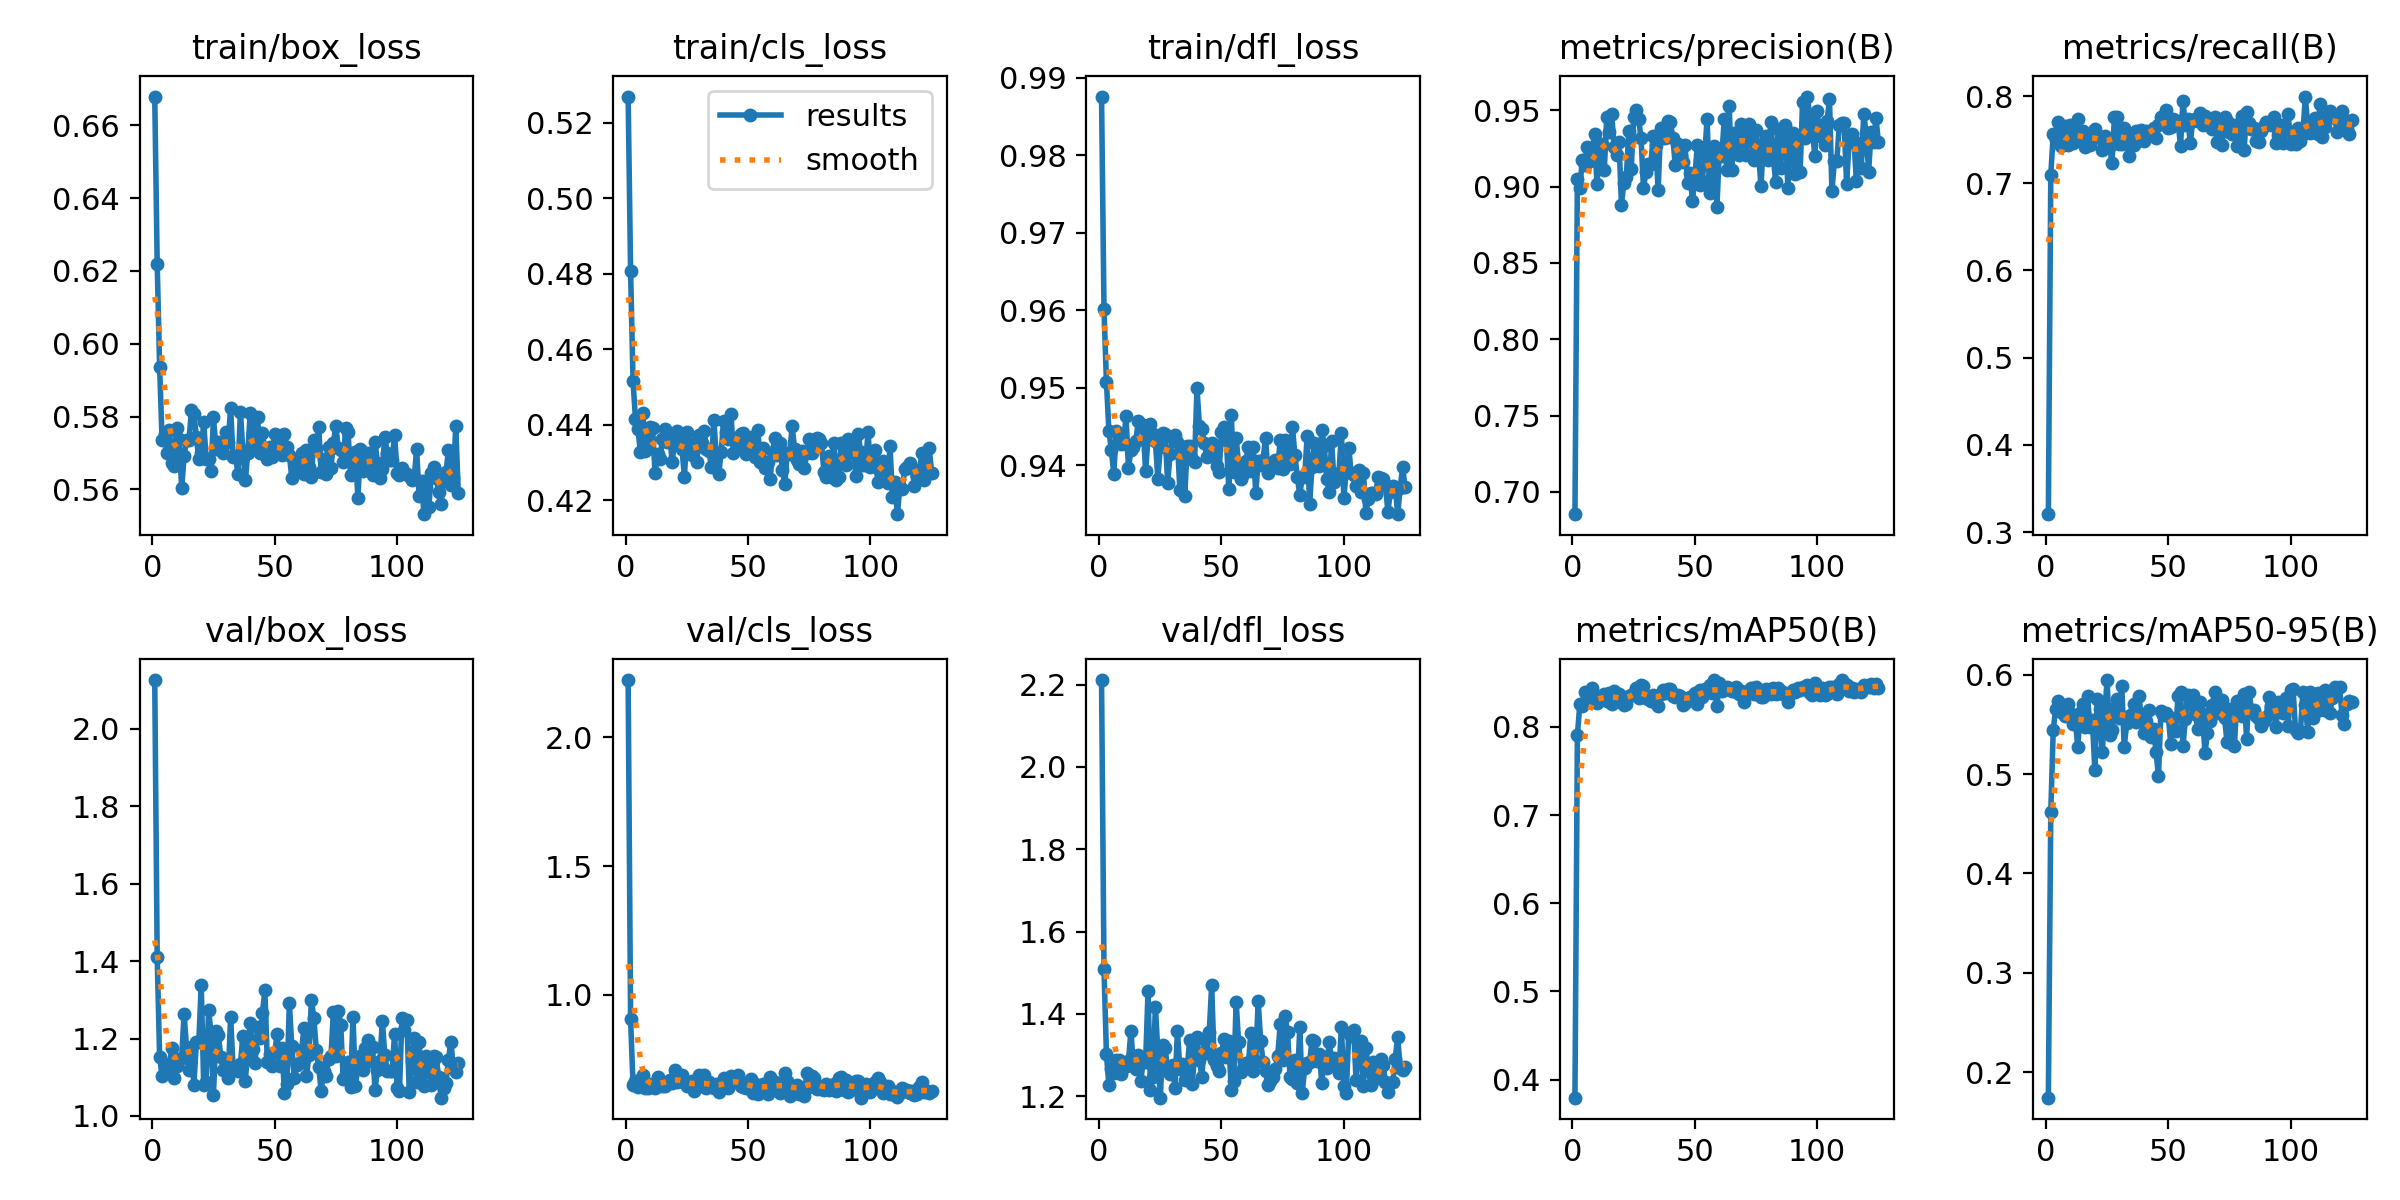

The table this chart was drawn from, first rows:
epoch, time, train/box_loss, train/cls_loss, train/dfl_loss, metrics/precision(B), metrics/recall(B), metrics/mAP50(B), metrics/mAP50-95(B), val/box_loss, val/cls_loss, val/dfl_loss, lr/pg0, lr/pg1, lr/pg2
1, 41.23, 0.6679, 0.527, 0.9876, 0.6854, 0.3205, 0.3796, 0.1742, 2.126, 2.223, 2.211, 0.06734, 0.0001641, 0.0001641
2, 70.7, 0.622, 0.4807, 0.9601, 0.9048, 0.7096, 0.7904, 0.4623, 1.41, 0.9052, 1.508, 0.03417, 0.00033, 0.00033
3, 106.7, 0.5936, 0.4515, 0.9507, 0.8993, 0.7564, 0.8259, 0.5448, 1.152, 0.6471, 1.302, 0.001, 0.000495, 0.000495
4, 138.3, 0.5735, 0.4415, 0.9445, 0.9172, 0.7495, 0.8232, 0.5661, 1.102, 0.6641, 1.228, 0.0004963, 0.0004963, 0.0004963
5, 170.3, 0.5752, 0.4387, 0.942, 0.9142, 0.7704, 0.8392, 0.5734, 1.133, 0.6409, 1.267, 0.0004951, 0.0004951, 0.0004951
6, 198.6, 0.57, 0.4329, 0.9389, 0.926, 0.7421, 0.8298, 0.5629, 1.125, 0.6666, 1.255, 0.0004938, 0.0004938, 0.0004938
7, 229.5, 0.5763, 0.4431, 0.9444, 0.9164, 0.7594, 0.828, 0.5657, 1.132, 0.6868, 1.287, 0.0004926, 0.0004926, 0.0004926
8, 274.5, 0.5671, 0.433, 0.9439, 0.9233, 0.7655, 0.8445, 0.559, 1.175, 0.6355, 1.289, 0.0004913, 0.0004913, 0.0004913
9, 307.6, 0.5664, 0.4348, 0.9427, 0.9348, 0.7437, 0.8279, 0.5708, 1.099, 0.6384, 1.253, 0.0004901, 0.0004901, 0.0004901
10, 344.3, 0.5769, 0.4394, 0.9428, 0.9014, 0.7672, 0.8266, 0.562, 1.128, 0.6531, 1.27, 0.0004889, 0.0004889, 0.0004889
11, 380.8, 0.5737, 0.4391, 0.9463, 0.9244, 0.7457, 0.8328, 0.5507, 1.148, 0.6537, 1.274, 0.0004876, 0.0004876, 0.0004876
12, 412.4, 0.5603, 0.4271, 0.9396, 0.9278, 0.748, 0.8324, 0.5554, 1.151, 0.6371, 1.285, 0.0004864, 0.0004864, 0.0004864
13, 444.6, 0.5692, 0.4323, 0.9419, 0.9109, 0.7731, 0.8367, 0.5272, 1.264, 0.6815, 1.359, 0.0004852, 0.0004852, 0.0004852
14, 475.3, 0.5737, 0.4308, 0.9424, 0.9456, 0.7514, 0.8288, 0.5615, 1.173, 0.6655, 1.274, 0.0004839, 0.0004839, 0.0004839
15, 504.7, 0.5734, 0.4363, 0.9431, 0.9355, 0.7594, 0.8388, 0.5705, 1.118, 0.6437, 1.265, 0.0004827, 0.0004827, 0.0004827
16, 532.5, 0.5818, 0.4389, 0.9457, 0.9473, 0.7416, 0.8258, 0.5472, 1.178, 0.6459, 1.3, 0.0004814, 0.0004814, 0.0004814
17, 558.8, 0.5808, 0.4354, 0.9453, 0.9262, 0.7484, 0.8406, 0.5788, 1.08, 0.6589, 1.237, 0.0004802, 0.0004802, 0.0004802
18, 588.6, 0.5743, 0.4372, 0.9448, 0.921, 0.7437, 0.8365, 0.5479, 1.192, 0.6664, 1.282, 0.000479, 0.000479, 0.000479
19, 636, 0.5684, 0.43, 0.9393, 0.9294, 0.7581, 0.8375, 0.5542, 1.191, 0.6584, 1.283, 0.0004777, 0.0004777, 0.0004777
20, 668.5, 0.57, 0.4359, 0.9435, 0.8882, 0.762, 0.8282, 0.5041, 1.339, 0.7076, 1.456, 0.0004765, 0.0004765, 0.0004765
21, 727.8, 0.5785, 0.4383, 0.9453, 0.9025, 0.7549, 0.8245, 0.5757, 1.08, 0.6625, 1.216, 0.0004752, 0.0004752, 0.0004752
22, 772.8, 0.5685, 0.4367, 0.944, 0.9064, 0.7515, 0.826, 0.5658, 1.086, 0.6654, 1.246, 0.000474, 0.000474, 0.000474
23, 805.6, 0.5683, 0.4335, 0.9432, 0.9362, 0.738, 0.8346, 0.5221, 1.274, 0.6871, 1.417, 0.0004728, 0.0004728, 0.0004728
24, 832.2, 0.565, 0.4263, 0.9383, 0.9114, 0.754, 0.8364, 0.5588, 1.211, 0.6657, 1.309, 0.0004715, 0.0004715, 0.0004715
25, 877.2, 0.5798, 0.438, 0.9423, 0.9458, 0.7455, 0.8381, 0.5949, 1.055, 0.6456, 1.197, 0.0004703, 0.0004703, 0.0004703
26, 910.9, 0.5712, 0.4352, 0.9441, 0.9505, 0.7432, 0.8441, 0.5394, 1.22, 0.6432, 1.326, 0.0004691, 0.0004691, 0.0004691
27, 937.3, 0.5731, 0.4319, 0.9441, 0.9442, 0.7232, 0.8331, 0.5446, 1.208, 0.6658, 1.316, 0.0004678, 0.0004678, 0.0004678
28, 994.6, 0.5716, 0.4332, 0.9377, 0.9321, 0.7756, 0.8475, 0.5668, 1.151, 0.625, 1.263, 0.0004666, 0.0004666, 0.0004666
29, 1021, 0.5701, 0.4301, 0.9414, 0.8989, 0.7763, 0.846, 0.5753, 1.12, 0.6409, 1.255, 0.0004654, 0.0004654, 0.0004654
30, 1051, 0.5758, 0.4372, 0.9435, 0.9096, 0.7455, 0.833, 0.5568, 1.142, 0.6867, 1.277, 0.0004641, 0.0004641, 0.0004641
31, 1081, 0.5729, 0.4353, 0.9439, 0.9149, 0.7452, 0.832, 0.5891, 1.097, 0.6431, 1.22, 0.0004629, 0.0004629, 0.0004629
32, 1117, 0.5822, 0.4384, 0.943, 0.9147, 0.7636, 0.8295, 0.5274, 1.256, 0.6881, 1.359, 0.0004616, 0.0004616, 0.0004616
33, 1148, 0.5689, 0.4337, 0.9368, 0.9331, 0.7527, 0.8359, 0.5511, 1.124, 0.6354, 1.267, 0.0004604, 0.0004604, 0.0004604
34, 1177, 0.5691, 0.433, 0.9423, 0.9273, 0.7317, 0.8273, 0.5584, 1.127, 0.6591, 1.277, 0.0004592, 0.0004592, 0.0004592
35, 1203, 0.5643, 0.4289, 0.9361, 0.8978, 0.7565, 0.824, 0.5602, 1.115, 0.6515, 1.24, 0.0004579, 0.0004579, 0.0004579
36, 1230, 0.5814, 0.4413, 0.9424, 0.9387, 0.7441, 0.8376, 0.5711, 1.133, 0.6385, 1.267, 0.0004567, 0.0004567, 0.0004567
37, 1265, 0.5706, 0.4321, 0.9424, 0.9346, 0.7595, 0.8416, 0.5523, 1.208, 0.6538, 1.336, 0.0004554, 0.0004554, 0.0004554
38, 1295, 0.5625, 0.4269, 0.9408, 0.9321, 0.7509, 0.8387, 0.5788, 1.091, 0.623, 1.23, 0.0004542, 0.0004542, 0.0004542
39, 1322, 0.5699, 0.4327, 0.9404, 0.9428, 0.7612, 0.8426, 0.5572, 1.166, 0.6492, 1.296, 0.000453, 0.000453, 0.000453
40, 1353, 0.5809, 0.441, 0.95, 0.9421, 0.7485, 0.8428, 0.5416, 1.241, 0.6758, 1.343, 0.0004517, 0.0004517, 0.0004517
41, 1397, 0.5754, 0.4381, 0.945, 0.932, 0.7593, 0.8347, 0.5539, 1.172, 0.6396, 1.288, 0.0004505, 0.0004505, 0.0004505
42, 1426, 0.5718, 0.4363, 0.9446, 0.914, 0.7568, 0.8341, 0.5644, 1.137, 0.6385, 1.246, 0.0004493, 0.0004493, 0.0004493
43, 1452, 0.5799, 0.4428, 0.9429, 0.9277, 0.7569, 0.8364, 0.5371, 1.229, 0.6822, 1.339, 0.000448, 0.000448, 0.000448
44, 1480, 0.5699, 0.4325, 0.9411, 0.9167, 0.7634, 0.8349, 0.5458, 1.201, 0.6752, 1.305, 0.0004468, 0.0004468, 0.0004468
45, 1511, 0.5754, 0.4365, 0.9412, 0.9161, 0.752, 0.8251, 0.5224, 1.266, 0.6676, 1.355, 0.0004456, 0.0004456, 0.0004456
46, 1536, 0.5708, 0.4341, 0.9428, 0.9272, 0.7666, 0.8272, 0.4981, 1.324, 0.6861, 1.47, 0.0004443, 0.0004443, 0.0004443
47, 1565, 0.5683, 0.4376, 0.9424, 0.9022, 0.776, 0.8323, 0.5635, 1.14, 0.6461, 1.288, 0.0004431, 0.0004431, 0.0004431
48, 1597, 0.5716, 0.4379, 0.9399, 0.9087, 0.7742, 0.8339, 0.5598, 1.16, 0.6412, 1.273, 0.0004418, 0.0004418, 0.0004418
49, 1629, 0.569, 0.4321, 0.9391, 0.8906, 0.7842, 0.8331, 0.562, 1.129, 0.6354, 1.262, 0.0004406, 0.0004406, 0.0004406
50, 1655, 0.5751, 0.4348, 0.9443, 0.9063, 0.7628, 0.8387, 0.559, 1.164, 0.656, 1.304, 0.0004394, 0.0004394, 0.0004394
51, 1686, 0.5718, 0.4368, 0.945, 0.927, 0.764, 0.826, 0.5306, 1.211, 0.6734, 1.338, 0.0004381, 0.0004381, 0.0004381
52, 1713, 0.5722, 0.4332, 0.9433, 0.9008, 0.7739, 0.8422, 0.5561, 1.128, 0.6195, 1.294, 0.0004369, 0.0004369, 0.0004369
53, 1740, 0.5695, 0.4315, 0.937, 0.9035, 0.7674, 0.8336, 0.5434, 1.175, 0.6536, 1.333, 0.0004356, 0.0004356, 0.0004356
54, 1775, 0.5752, 0.4385, 0.9465, 0.9205, 0.7711, 0.8424, 0.5787, 1.06, 0.6157, 1.215, 0.0004344, 0.0004344, 0.0004344
55, 1815, 0.5717, 0.4302, 0.9392, 0.944, 0.7423, 0.8432, 0.5825, 1.083, 0.6469, 1.238, 0.0004332, 0.0004332, 0.0004332
56, 1840, 0.5695, 0.4339, 0.9435, 0.8957, 0.7944, 0.8475, 0.5287, 1.291, 0.6516, 1.429, 0.0004319, 0.0004319, 0.0004319
57, 1870, 0.5632, 0.4286, 0.9401, 0.9057, 0.7667, 0.8386, 0.5554, 1.18, 0.6377, 1.332, 0.0004307, 0.0004307, 0.0004307
58, 1898, 0.5682, 0.4301, 0.9382, 0.9267, 0.7734, 0.853, 0.5796, 1.099, 0.6121, 1.259, 0.0004295, 0.0004295, 0.0004295
59, 1923, 0.5654, 0.4256, 0.9389, 0.8868, 0.7467, 0.8236, 0.5704, 1.131, 0.6788, 1.265, 0.0004282, 0.0004282, 0.0004282
60, 1953, 0.5677, 0.4326, 0.9406, 0.9233, 0.7711, 0.8498, 0.5799, 1.138, 0.6372, 1.28, 0.000427, 0.000427, 0.000427
... 65 more rows
